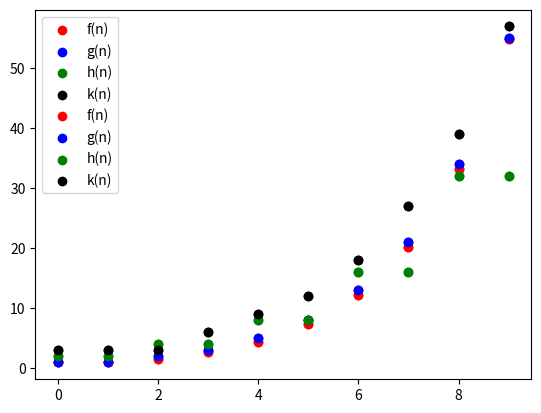

Write the Python code that produced this figure.
import matplotlib.pyplot as plt


def f(n):
    if n<2:
        return 1
    else:
        return 1.65*f(n-1)
    

def g(n):
    if n<2:
        return 1
    else:
        return g(n-1)+g(n-2)
    

def h(n):
    if n<2:
        return 2
    else:
        return 2*h(n-2)
    

def k(n):
    if n<3:
        return 3
    else:
        return k(n-1)+k(n-3)
    

x=[]
y=[]
z=[]
o=[]
j=[]
for i in range(0,10):
    x.append(f(i))
    y.append(g(i))
    z.append(h(i))
    o.append(k(i))
    j.append(i)


plt.scatter(j,x,color='red',label='f(n)')
plt.show()

plt.scatter(j,y,color='blue',label='g(n)')
plt.show()

plt.scatter(j,z,color='green',label='h(n)')
plt.show()

plt.scatter(j,o,color='black',label='k(n)')
plt.show()




plt.scatter(j,x,color='red',label='f(n)')


plt.scatter(j,y,color='blue',label='g(n)')


plt.scatter(j,z,color='green',label='h(n)')


plt.scatter(j,o,color='black',label='k(n)')
plt.legend()
plt.show()

